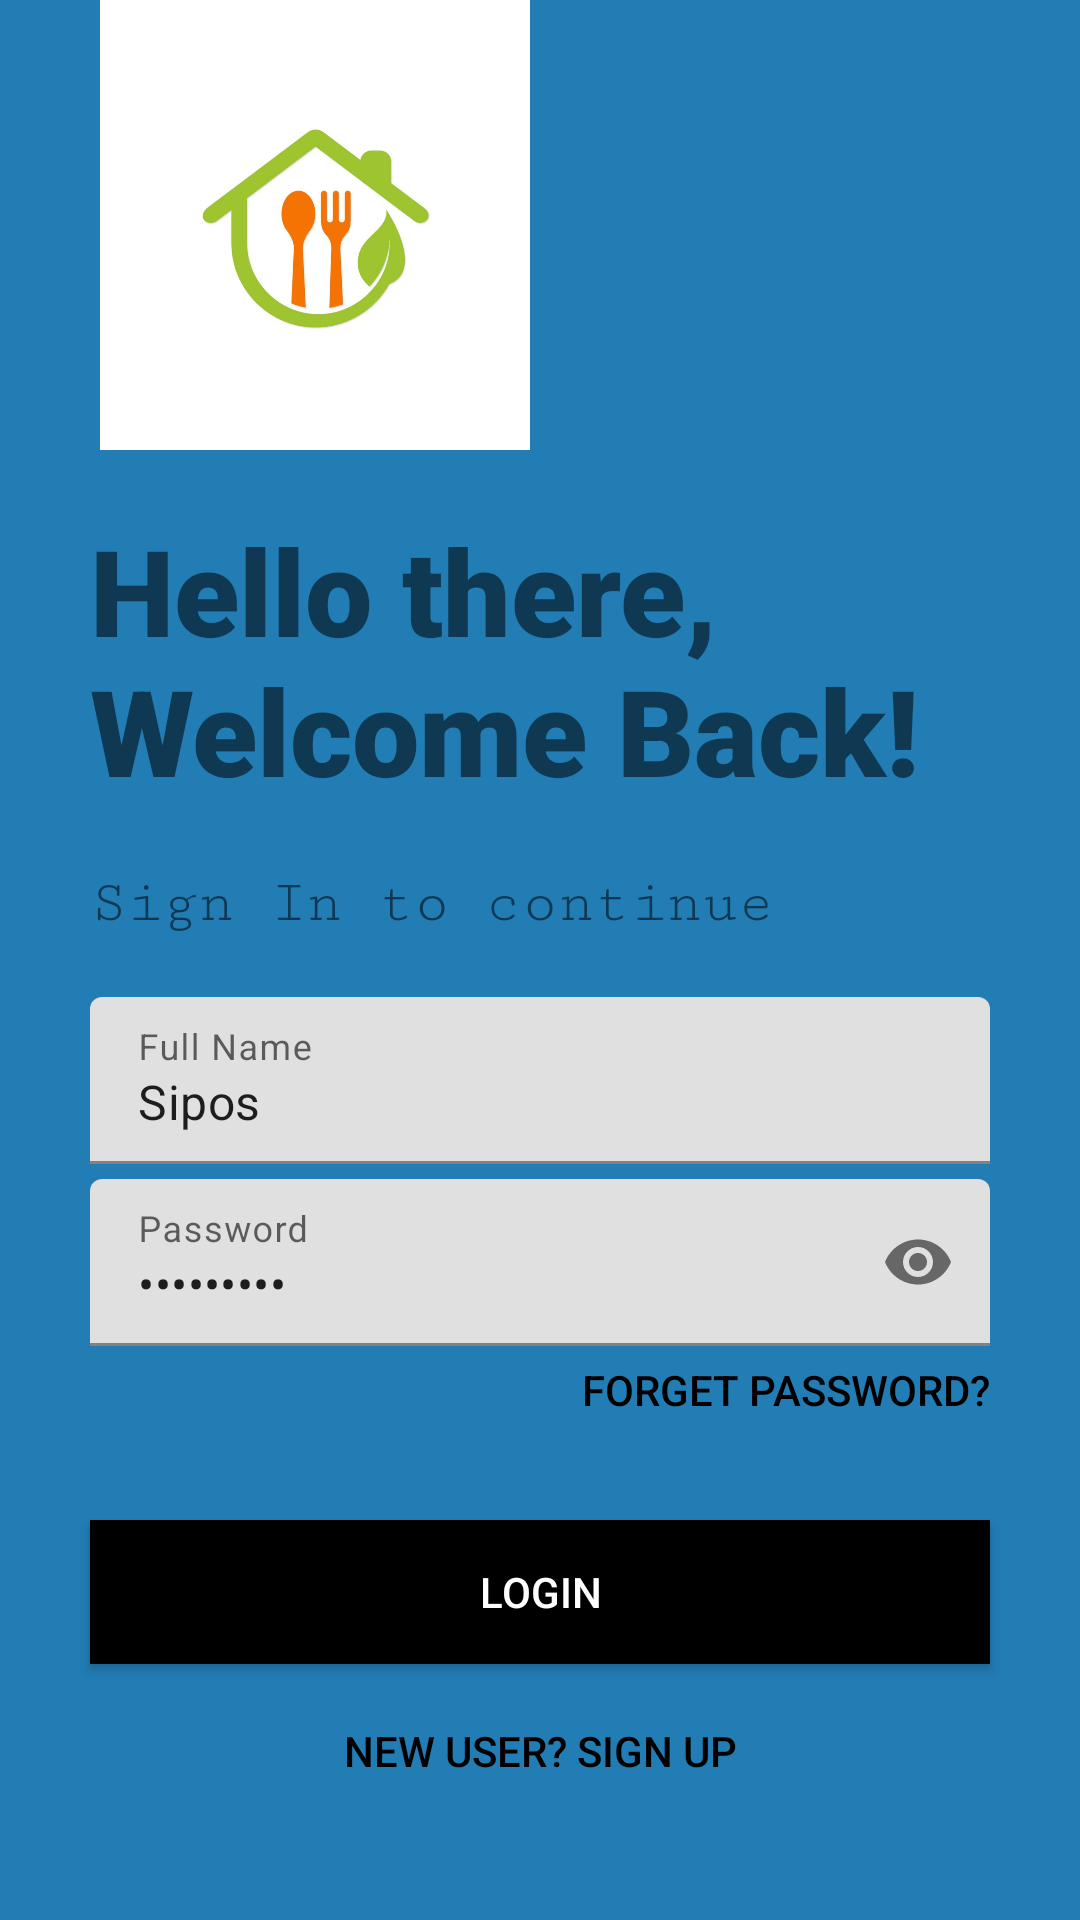

The Android layout XML behind this screen, and the referenced resources:
<!-- AndroidManifest.xml: application theme Theme.YumYumTree -->
<!-- res/layout/fragment_login.xml -->
<?xml version="1.0" encoding="utf-8"?>
<androidx.constraintlayout.widget.ConstraintLayout xmlns:android="http://schemas.android.com/apk/res/android"
    xmlns:app="http://schemas.android.com/apk/res-auto"
    xmlns:tools="http://schemas.android.com/tools"
    android:layout_width="match_parent"
    android:layout_height="match_parent"
    tools:context=".ui.login.LoginFragment"
    android:id="@+id/loginfragment"
    android:background="#227db5">

    <ImageView
        android:id="@+id/logoImage"
        android:layout_width="@dimen/medium_size"
        android:layout_height="@dimen/medium_size"
        android:src="@drawable/food"
        android:layout_marginLeft="@dimen/margin_large"
        android:layout_marginTop="@dimen/margin_null"
        app:layout_constraintLeft_toLeftOf="parent"
        app:layout_constraintTop_toTopOf="parent"/>

    <TextView
        android:id="@+id/logoName"
        android:layout_width="match_parent"
        android:layout_height="wrap_content"
        android:layout_marginTop="@dimen/margin_medium"
        android:layout_marginRight="@dimen/margin_large"
        android:layout_marginLeft="@dimen/margin_large"
        android:fontFamily="sans-serif-black"
        android:text="@string/login_welcome"
        android:textSize="@dimen/medium_text_size"
        app:layout_constraintTop_toBottomOf="@id/logoImage" />

    <TextView
        android:id="@+id/sign_in"
        android:layout_width="wrap_content"
        android:layout_height="wrap_content"
        android:text="@string/login_signin"
        android:textSize="@dimen/extra_small_text_size"
        android:fontFamily="serif-monospace"
        android:layout_marginLeft="@dimen/margin_large"
        android:layout_marginTop="@dimen/margin_medium"
        app:layout_constraintTop_toBottomOf="@id/logoName"
        app:layout_constraintLeft_toLeftOf="parent" />

    <com.google.android.material.textfield.TextInputLayout
        android:layout_width="match_parent"
        android:layout_height="wrap_content"
        android:layout_marginLeft="@dimen/margin_large"
        android:layout_marginRight="@dimen/margin_large"
        android:layout_marginTop="@dimen/margin_medium"
        app:layout_constraintTop_toBottomOf="@id/sign_in"
        android:id="@+id/fullname"
        android:hint="Full Name">

        <com.google.android.material.textfield.TextInputEditText
            android:layout_height="wrap_content"
            android:layout_width="match_parent"
            android:inputType="text"
            android:text="Sipos"/>

    </com.google.android.material.textfield.TextInputLayout>

    <com.google.android.material.textfield.TextInputLayout
        android:layout_width="match_parent"
        android:layout_height="wrap_content"
        android:layout_marginLeft="@dimen/margin_large"
        android:layout_marginRight="@dimen/margin_large"
        android:layout_marginTop="@dimen/margin_extra_small"
        app:layout_constraintTop_toBottomOf="@id/fullname"
        android:id="@+id/password"
        android:hint="Password"
        app:passwordToggleEnabled="true">

        <com.google.android.material.textfield.TextInputEditText
            android:layout_height="wrap_content"
            android:layout_width="match_parent"
            android:inputType="textPassword"
            android:text="sipi2000#"/>

    </com.google.android.material.textfield.TextInputLayout>

    <Button
        android:id="@+id/forget_button"
        android:layout_width="match_parent"
        android:layout_height="wrap_content"
        android:layout_marginRight="@dimen/margin_large"
        android:layout_marginLeft="@dimen/margin_large"
        android:layout_marginTop="@dimen/margin_extra_small"
        android:text="@string/fotget_button_text"
        android:textAlignment="viewEnd"
        android:gravity="end"
        android:background="#0000"
        android:textColor="@color/black"
        app:layout_constraintTop_toBottomOf="@id/password" />

    <Button
        android:id="@+id/login_button"
        android:layout_width="match_parent"
        android:layout_height="wrap_content"
        android:layout_marginRight="@dimen/margin_large"
        android:layout_marginLeft="@dimen/margin_large"
        android:layout_marginTop="@dimen/margin_extra_small"
        android:text="@string/login_button_text"
        android:textAlignment="center"
        android:gravity="center"
        android:background="#000000"
        android:textColor="@color/white"
        app:layout_constraintTop_toBottomOf="@id/forget_button" />

    <Button
        android:id="@+id/signup_button"
        android:layout_width="match_parent"
        android:layout_height="wrap_content"
        android:layout_marginRight="@dimen/margin_large"
        android:layout_marginLeft="@dimen/margin_large"
        android:layout_marginTop="@dimen/margin_extra_small"
        android:text="@string/register_button_text"
        android:textAlignment="center"
        android:gravity="center"
        android:background="#0000"
        android:textColor="@color/black"
        app:layout_constraintTop_toBottomOf="@id/login_button" />

</androidx.constraintlayout.widget.ConstraintLayout>
<!-- resources referenced by this layout -->
<resources>
  <color name="black">#FF000000</color>
  <color name="white">#FFFFFFFF</color>
  <dimen name="extra_small_text_size">20dp</dimen>
  <dimen name="margin_extra_small">5dp</dimen>
  <dimen name="margin_large">30dp</dimen>
  <dimen name="margin_medium">20dp</dimen>
  <dimen name="margin_null">0dp</dimen>
  <dimen name="medium_size">150dp</dimen>
  <dimen name="medium_text_size">40dp</dimen>
  <!-- drawable food: jpg bitmap (drawable, 70692 bytes) -->
  <string name="fotget_button_text">FORGET PASSWORD?</string>
  <string name="login_button_text">LOGIN</string>
  <string name="login_signin">Sign In to continue</string>
  <string name="login_welcome">Hello there, Welcome Back!</string>
  <string name="register_button_text">NEW USER? SIGN UP</string>
  <style name="Theme.YumYumTree" parent="Theme.MaterialComponents.DayNight.NoActionBar">
          
          <item name="colorPrimary">@color/black</item>
          <item name="colorPrimaryVariant">@color/purple_700</item>
          <item name="colorOnPrimary">@color/white</item>
          
          <item name="colorSecondary">@color/teal_200</item>
          <item name="colorSecondaryVariant">@color/teal_700</item>
          <item name="colorOnSecondary">@color/black</item>
          
          <item name="android:statusBarColor" tools:targetApi="l">?attr/colorPrimaryVariant</item>
          
      </style>
  <color name="purple_700">#FF3700B3</color>
  <color name="teal_200">#FF03DAC5</color>
  <color name="teal_700">#FF018786</color>
</resources>
